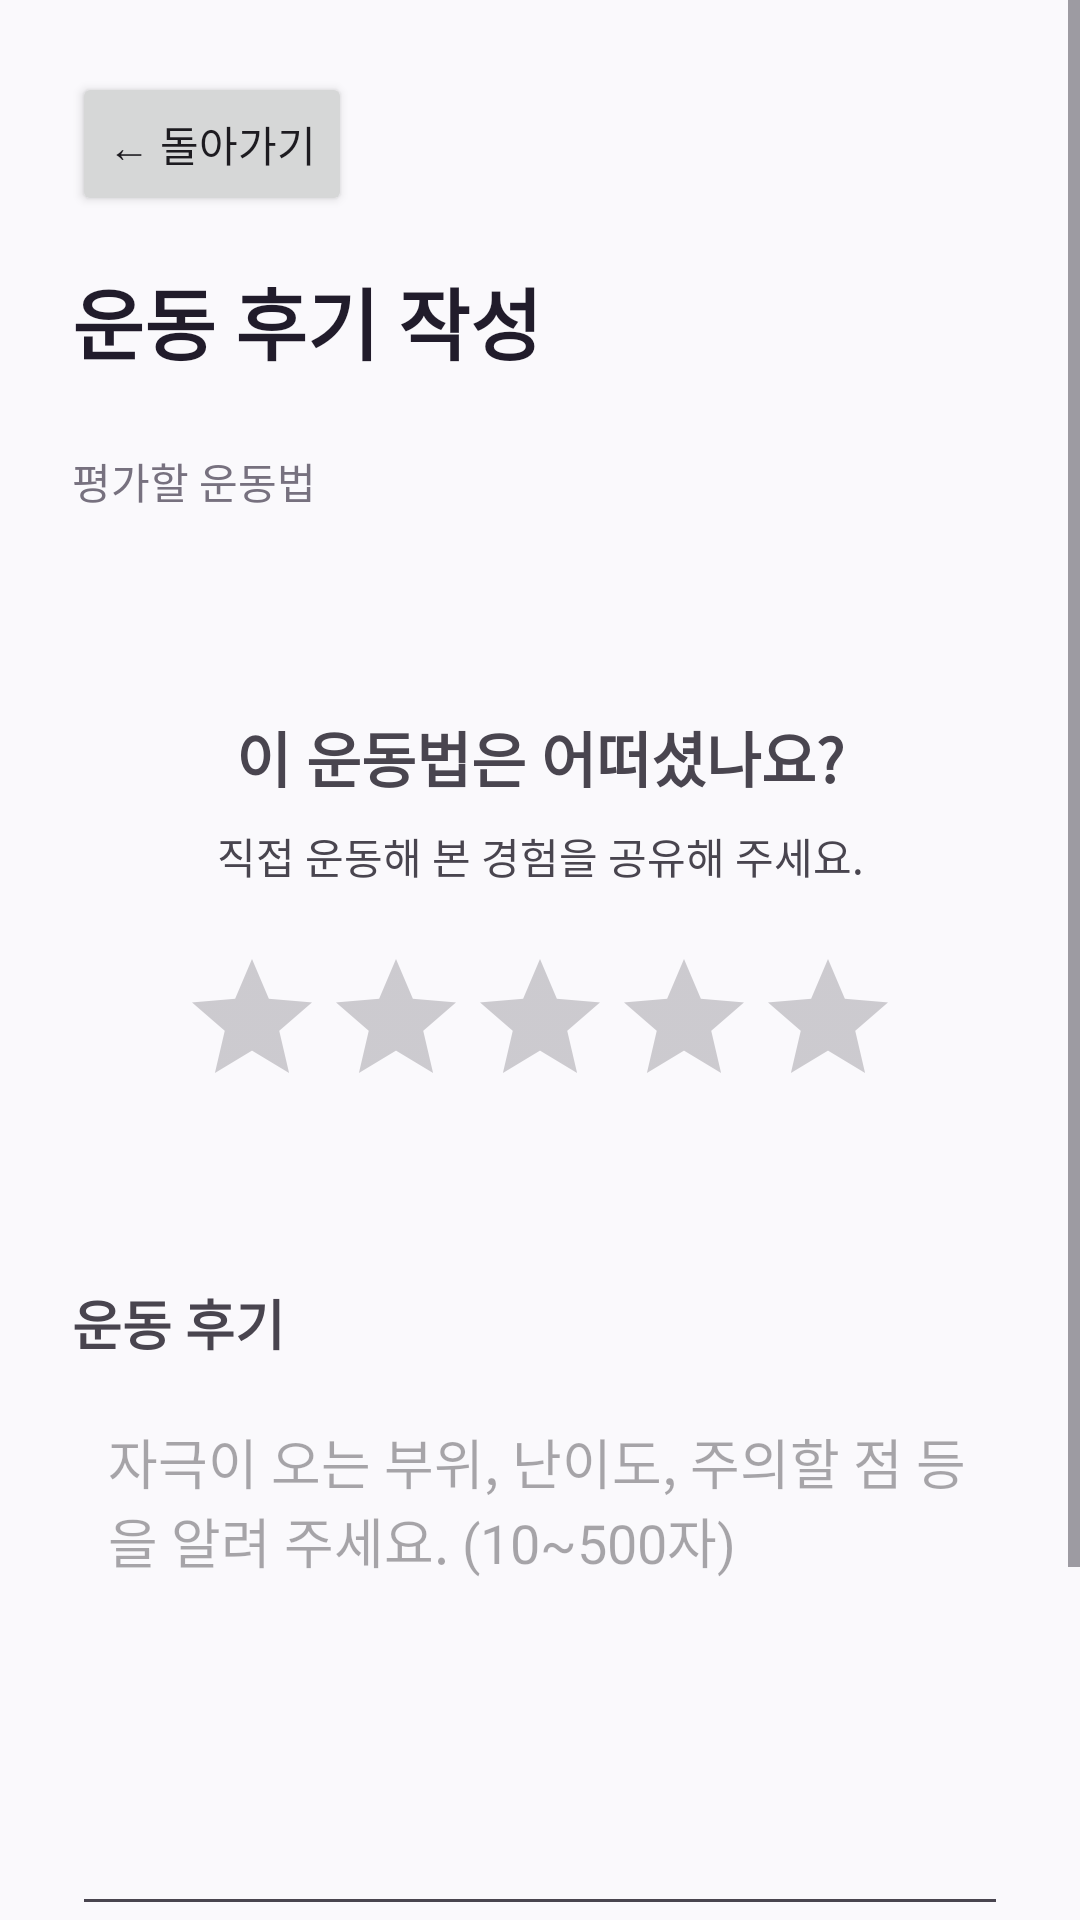

Produce the Android XML layout that renders to this screen, including the resource entries it uses.
<!-- AndroidManifest.xml: application theme Theme.GymRats -->
<!-- res/layout/fragment_review_create.xml -->
<?xml version="1.0" encoding="utf-8"?>
<ScrollView xmlns:android="http://schemas.android.com/apk/res/android"
    android:layout_width="match_parent" android:layout_height="match_parent" android:fillViewport="true" android:background="#FAF9FC">
    <LinearLayout android:layout_width="match_parent" android:layout_height="wrap_content" android:orientation="vertical" android:padding="24dp">
        <Button android:id="@+id/btnBackReview" android:layout_width="wrap_content" android:layout_height="48dp" android:text="← 돌아가기" />
        <TextView android:layout_width="match_parent" android:layout_height="wrap_content" android:layout_marginTop="16dp" android:text="운동 후기 작성" android:textSize="26sp" android:textStyle="bold" android:textColor="#211C2B" />
        <TextView android:layout_width="match_parent" android:layout_height="wrap_content" android:layout_marginTop="24dp" android:text="평가할 운동법" android:textColor="#77717F" />
        <TextView android:id="@+id/textReviewPostTitle" android:layout_width="match_parent" android:layout_height="wrap_content" android:layout_marginTop="8dp" android:textSize="20sp" android:textStyle="bold" />
        <TextView android:layout_width="match_parent" android:layout_height="wrap_content" android:layout_marginTop="32dp" android:text="이 운동법은 어떠셨나요?" android:gravity="center" android:textSize="20sp" android:textStyle="bold" />
        <TextView android:layout_width="match_parent" android:layout_height="wrap_content" android:layout_marginTop="8dp" android:text="직접 운동해 본 경험을 공유해 주세요." android:gravity="center" />
        <RatingBar android:id="@+id/reviewStars" android:layout_width="wrap_content" android:layout_height="wrap_content" android:layout_gravity="center_horizontal" android:layout_marginTop="20dp" android:numStars="5" android:stepSize="1" android:progressTint="#E0AD20" android:contentDescription="운동법 별점, 1점부터 5점" />
        <TextView android:id="@+id/textReviewScore" android:layout_width="match_parent" android:layout_height="wrap_content" android:gravity="center" android:layout_marginTop="8dp" />
        <TextView android:layout_width="match_parent" android:layout_height="wrap_content" android:layout_marginTop="28dp" android:text="운동 후기" android:textSize="18sp" android:textStyle="bold" />
        <EditText android:id="@+id/editReviewContent" android:layout_width="match_parent" android:layout_height="180dp" android:layout_marginTop="8dp" android:gravity="top|start" android:padding="12dp" android:inputType="textCapSentences|textMultiLine" android:maxLength="500" android:hint="자극이 오는 부위, 난이도, 주의할 점 등을 알려 주세요. (10~500자)" />
        <TextView android:id="@+id/textReviewLength" android:layout_width="match_parent" android:layout_height="wrap_content" android:gravity="end" />
        <TextView android:id="@+id/textReviewError" android:layout_width="match_parent" android:layout_height="wrap_content" android:textColor="#B3261E" android:accessibilityLiveRegion="polite" />
        <Button android:id="@+id/btnSubmitReview" android:layout_width="match_parent" android:layout_height="56dp" android:layout_marginTop="24dp" android:text="후기 등록하기" android:enabled="false" />
    </LinearLayout>
</ScrollView>
<!-- resources referenced by this layout -->
<resources>
  <style name="Theme.GymRats" parent="Base.Theme.GymRats" />
  <style name="Base.Theme.GymRats" parent="Theme.Material3.DayNight.NoActionBar">
          
          
      </style>
</resources>
